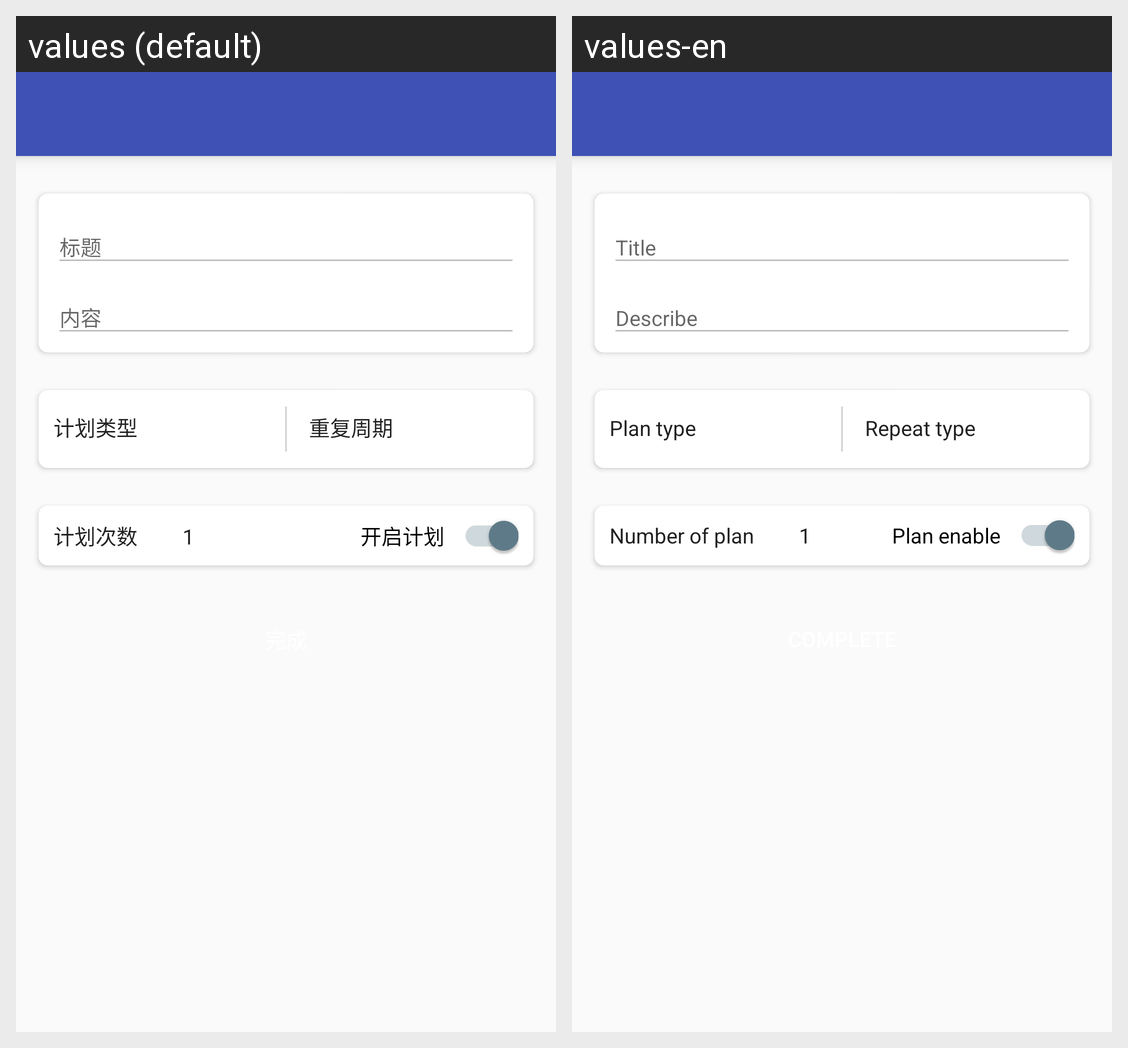

Strings drawn on this Android screen and how each of the app's shown locales translates them:
Android screen res/layout/activity_create_plan.xml rendered under 2 locales, left to right: values (default), values-en. Device: Nexus 5 (rendered at 1080×1920; each locale shown at half size, 540×960, under a caption strip naming it); theme AppTheme.
Strings drawn on this screen, with the default value and each locale's value (text and hints the layout hard-codes, and strings that could not be matched under every locale, appear in the picture but are not listed):

title
  values: 标题
  values-en: Title

describe
  values: 内容
  values-en: Describe

plan_type
  values: 计划类型
  values-en: Plan type

repeat_type_of_plan
  values: 重复周期
  values-en: Repeat type

number_of_plan
  values: 计划次数
  values-en: Number of plan

plan_enable
  values: 开启计划
  values-en: Plan enable
